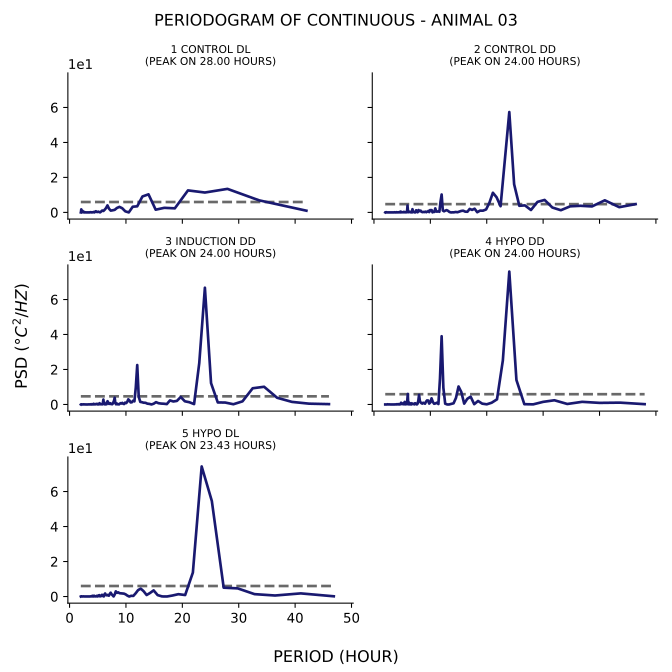

The file beside this chart, header and first rows:
test, period, psd
1_control_dl, 42.0, 0.985
1_control_dl, 33.6, 6.913
1_control_dl, 28.0, 13.46
1_control_dl, 24.0, 11.37
1_control_dl, 21.0, 12.59
1_control_dl, 18.67, 2.33
1_control_dl, 16.8, 2.625
1_control_dl, 15.27, 1.56
1_control_dl, 14.0, 10.34
1_control_dl, 12.92, 9.113
1_control_dl, 12.0, 3.483
1_control_dl, 11.2, 3.248
1_control_dl, 10.5, 0.004504
1_control_dl, 9.882, 0.624
1_control_dl, 9.333, 2.405
1_control_dl, 8.842, 3.167
1_control_dl, 8.4, 2.538
1_control_dl, 8.0, 1.466
1_control_dl, 7.636, 1.209
1_control_dl, 7.304, 1.025
1_control_dl, 7.0, 2.115
1_control_dl, 6.72, 4.009
1_control_dl, 6.462, 2.454
1_control_dl, 6.222, 1.529
1_control_dl, 6.0, 0.8263
1_control_dl, 5.793, 1.075
1_control_dl, 5.6, 0.5159
1_control_dl, 5.419, 0.03454
1_control_dl, 5.25, 0.2098
1_control_dl, 5.091, 0.4488
1_control_dl, 4.941, 0.2293
1_control_dl, 4.8, 0.2802
1_control_dl, 4.667, 0.6676
1_control_dl, 4.541, 0.465
1_control_dl, 4.421, 0.0129
1_control_dl, 4.308, 0.275
1_control_dl, 4.2, 0.09065
1_control_dl, 4.098, 0.007902
1_control_dl, 4.0, 0.1288
1_control_dl, 3.907, 0.00818
1_control_dl, 3.818, 0.03294
1_control_dl, 3.733, 0.1453
1_control_dl, 3.652, 0.09889
1_control_dl, 3.574, 0.01942
1_control_dl, 3.5, 0.004368
1_control_dl, 3.429, 0.01004
1_control_dl, 3.36, 0.006559
1_control_dl, 3.294, 0.003984
1_control_dl, 3.231, 0.01693
1_control_dl, 3.17, 0.01529
1_control_dl, 3.111, 0.007614
1_control_dl, 3.055, 0.0004163
1_control_dl, 3.0, 0.0001754
1_control_dl, 2.947, 0.000896
1_control_dl, 2.897, 0.004471
1_control_dl, 2.847, 0.01259
1_control_dl, 2.8, 0.04469
1_control_dl, 2.754, 0.1048
1_control_dl, 2.71, 0.03863
1_control_dl, 2.667, 0.0213
... 1,009 more rows
